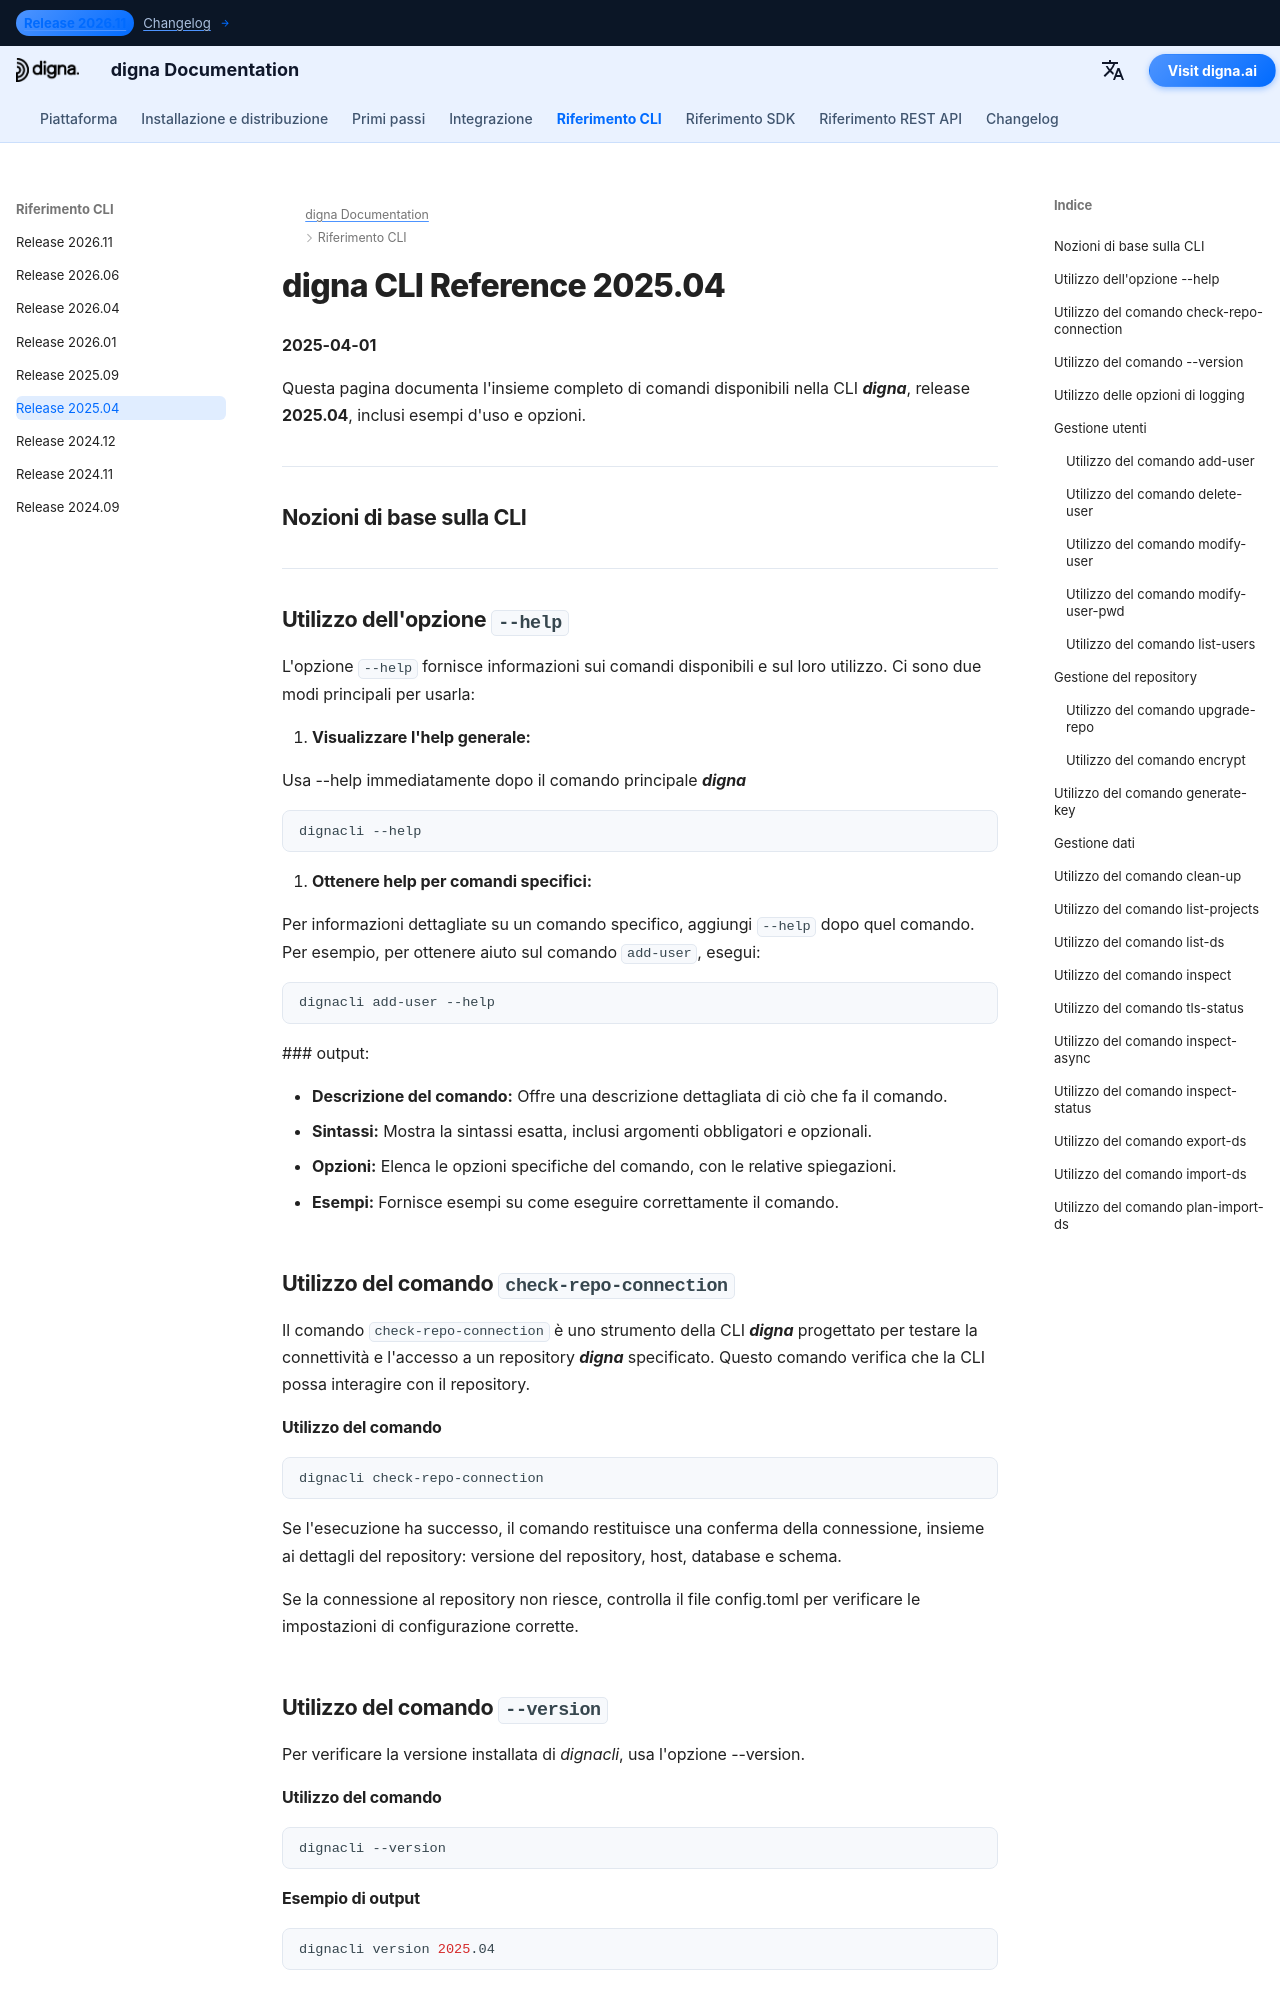

repository: dignaai/digna-docs · page: it/cli/Command_Line_Interface_202504/index.html · generator: mkdocs

---
title: digna CLI Reference 2025.04 – Commands & Examples | digna Documentation
description: Complete reference for digna CLI release 2025.04. Learn how to manage users, repositories, and data with commands such as add-user, check-repo-connection, upgrade-repo, inspect, and more.
image: /assets/logo_square.png
---

# digna CLI Reference 2025.04
**2025-04-01**

Questa pagina documenta l'insieme completo di comandi disponibili nella CLI ***digna***, release **2025.04**, inclusi esempi d'uso e opzioni.

---

## Nozioni di base sulla CLI

---

## Utilizzo dell'opzione `--help`

L'opzione `--help` fornisce informazioni sui comandi disponibili e sul loro utilizzo. Ci sono due modi principali per usarla:

1. **Visualizzare l'help generale:**
   
   Usa --help immediatamente dopo il comando principale ***digna***
   ```bash
   dignacli --help
   ```

2. **Ottenere help per comandi specifici:**  
  
   Per informazioni dettagliate su un comando specifico, aggiungi `--help` dopo quel comando.
   Per esempio, per ottenere aiuto sul comando `add-user`, esegui:
   ```bash
   dignacli add-user --help
   ```

   ### output:
      
   - **Descrizione del comando:** Offre una descrizione dettagliata di ciò che fa il comando.  
   - **Sintassi:** Mostra la sintassi esatta, inclusi argomenti obbligatori e opzionali.  
   - **Opzioni:** Elenca le opzioni specifiche del comando, con le relative spiegazioni.  
   - **Esempi:** Fornisce esempi su come eseguire correttamente il comando.

  
## Utilizzo del comando `check-repo-connection`

Il comando `check-repo-connection` è uno strumento della CLI ***digna*** progettato per testare la connettività e l'accesso a un repository ***digna*** specificato. Questo comando verifica che la CLI possa interagire con il repository.
      
#### Utilizzo del comando
```bash
dignacli check-repo-connection
```

Se l'esecuzione ha successo, il comando restituisce una conferma della connessione, insieme ai dettagli del repository: versione del repository, host, database e schema.  
  
Se la connessione al repository non riesce, controlla il file config.toml per verificare le impostazioni di configurazione corrette.

## Utilizzo del comando `--version`

Per verificare la versione installata di *dignacli*, usa l'opzione --version.  
  
#### Utilizzo del comando
```bash
dignacli --version
```
  
#### Esempio di output
```bash
dignacli version 2025.04
```
